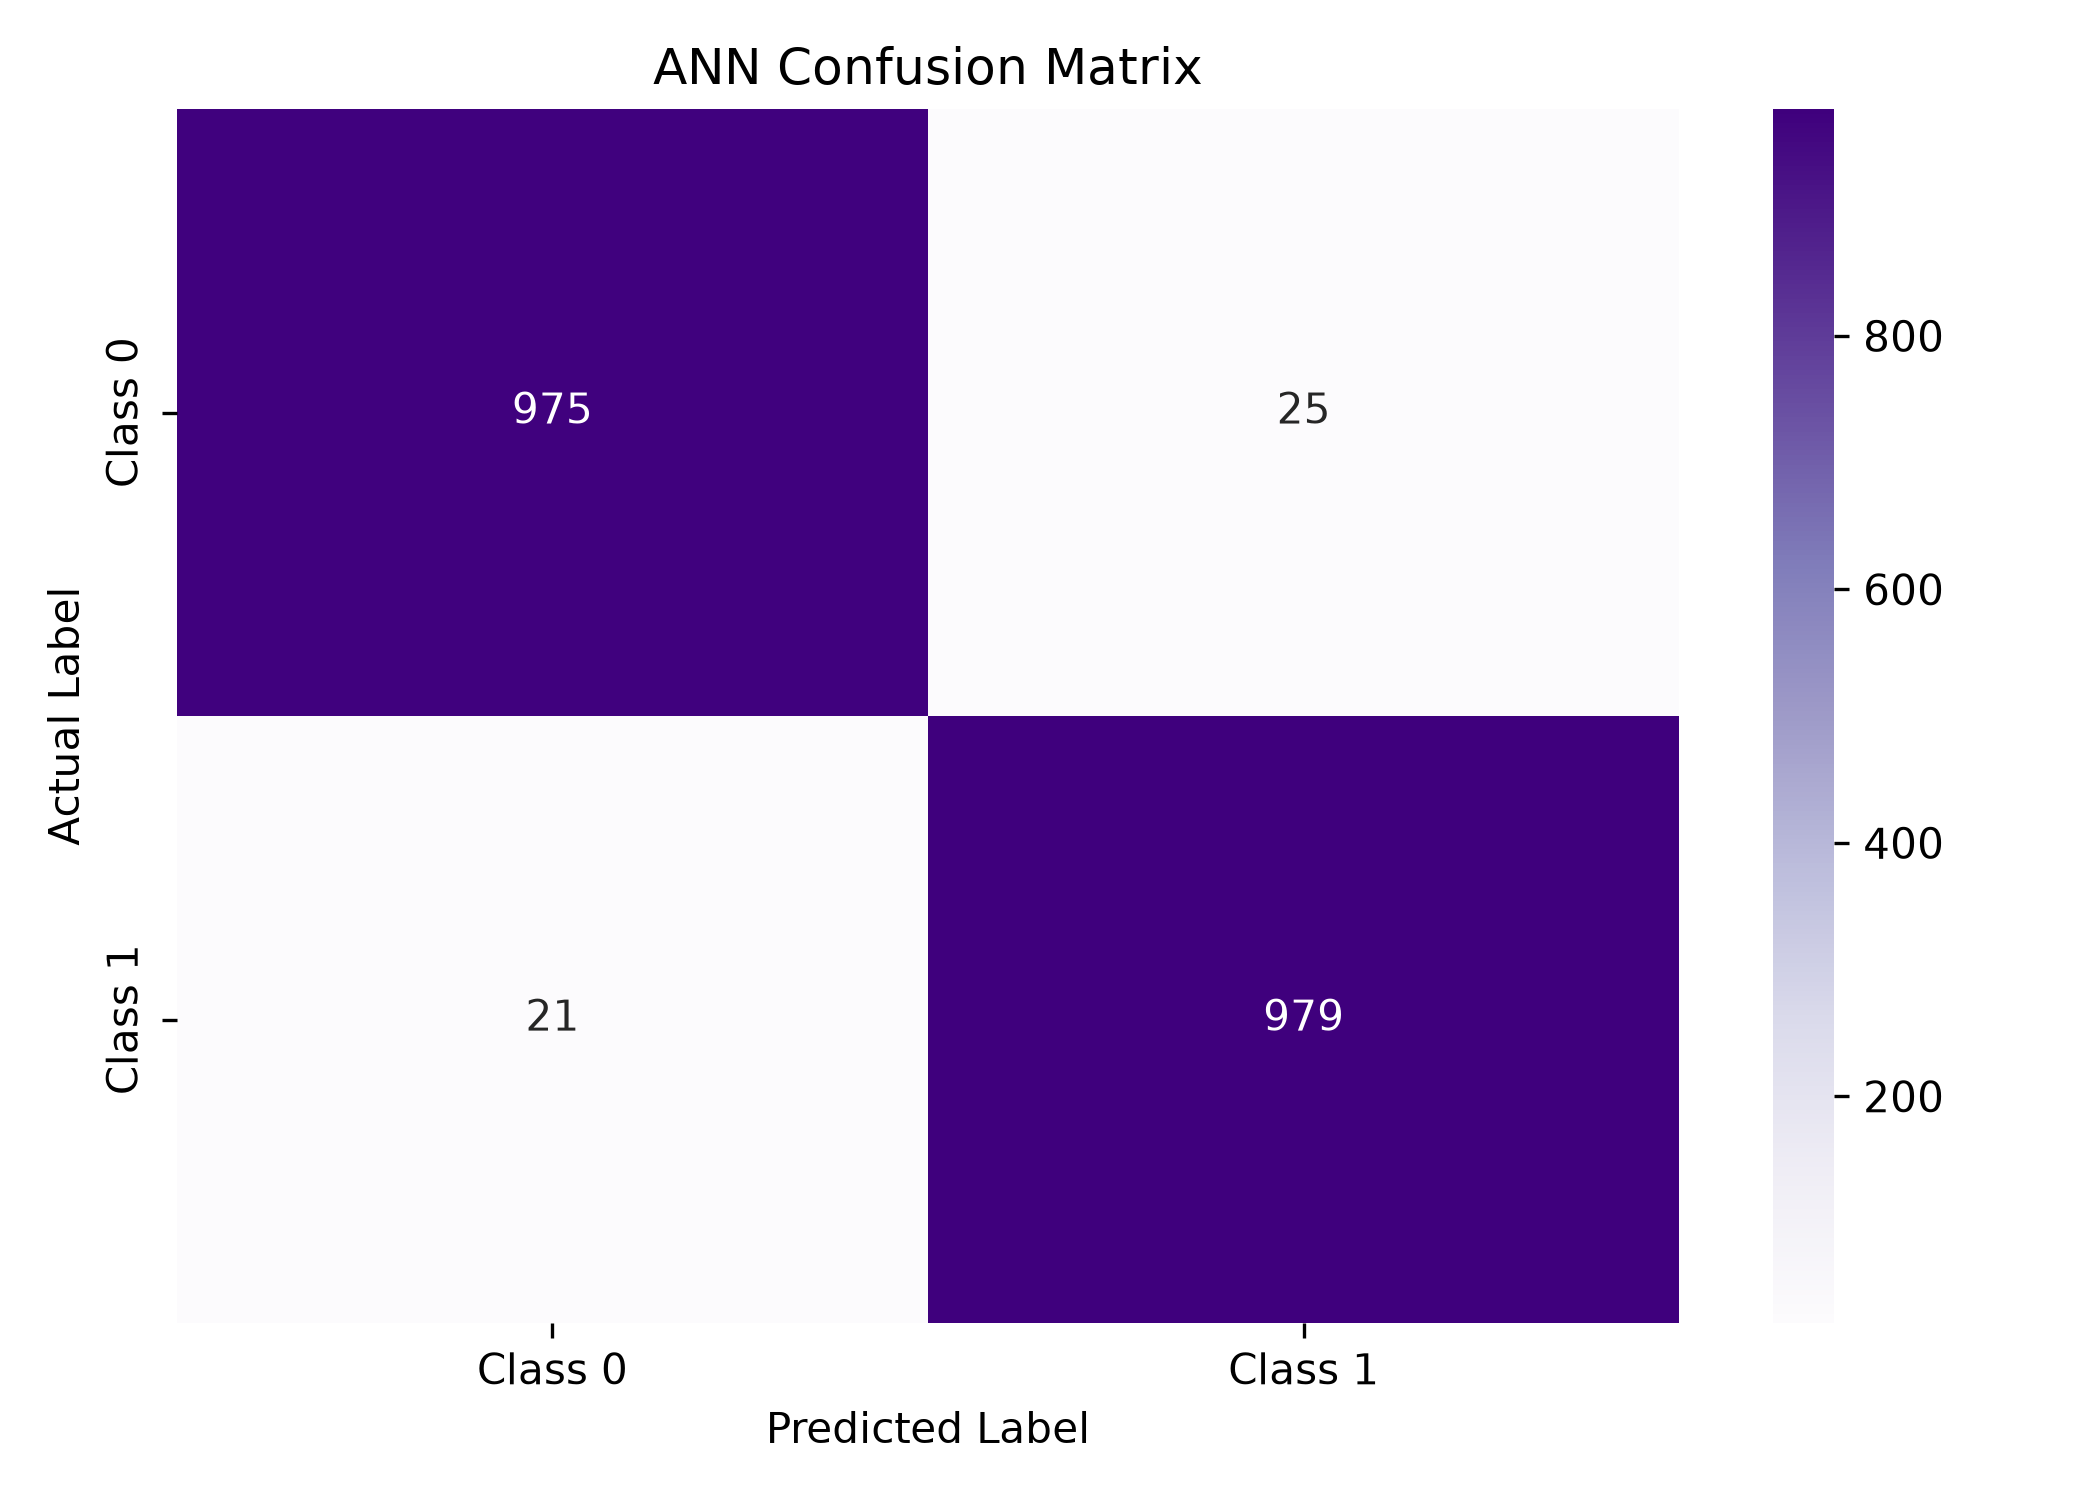

The file beside this chart, header and first rows:
, Predicted Class 0, Predicted Class 1
Actual Class 0, 975, 25
Actual Class 1, 21, 979
